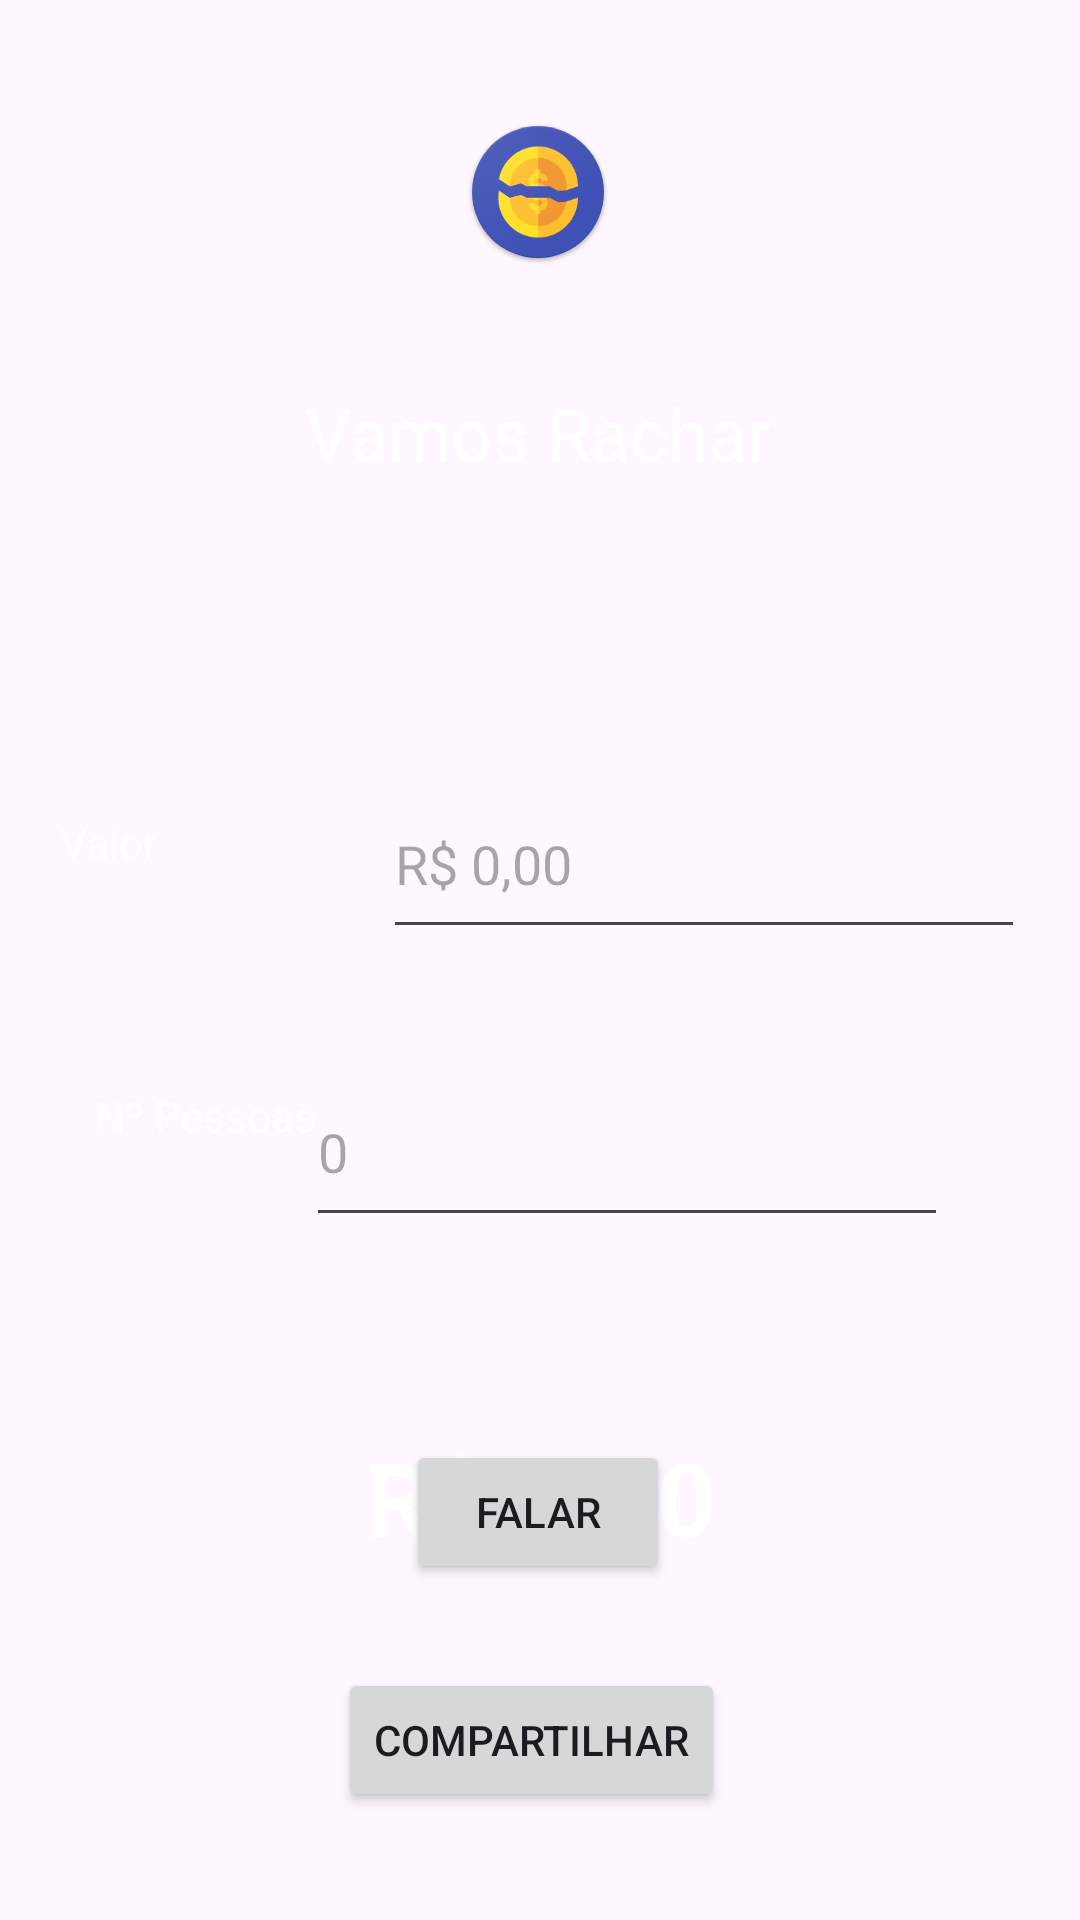

Android layout source for this screen:
<!-- AndroidManifest.xml: application theme Theme.VamosRachar -->
<!-- res/layout/activity_main.xml -->
<?xml version="1.0" encoding="utf-8"?>
<androidx.constraintlayout.widget.ConstraintLayout xmlns:android="http://schemas.android.com/apk/res/android"
    xmlns:app="http://schemas.android.com/apk/res-auto"
    xmlns:tools="http://schemas.android.com/tools"
    android:layout_width="match_parent"
    android:layout_height="match_parent"
    tools:context=".activities.CalculatorActivity">


    <TextView
        android:id="@+id/textTitle"
        android:layout_width="wrap_content"
        android:layout_height="wrap_content"
        android:layout_marginTop="40dp"
        android:text="@string/app_name"
        android:textColor="@color/white"
        android:textSize="24sp"
        app:layout_constraintEnd_toEndOf="parent"
        app:layout_constraintHorizontal_bias="0.498"
        app:layout_constraintStart_toStartOf="parent"
        app:layout_constraintTop_toBottomOf="@+id/imageView" />

    <TextView
        android:id="@+id/textValue"
        android:layout_width="77dp"
        android:layout_height="28dp"
        android:layout_marginStart="30dp"
        android:layout_marginEnd="53dp"
        android:text="@string/value"
        android:textAlignment="center"
        android:textColor="@color/white"
        app:layout_constraintBottom_toBottomOf="@+id/totalMoneyValue"
        app:layout_constraintEnd_toStartOf="@+id/totalMoneyValue"
        app:layout_constraintStart_toStartOf="parent"
        app:layout_constraintTop_toTopOf="@+id/totalMoneyValue"
        app:layout_constraintVertical_bias="0.47" />

    <EditText
        android:id="@+id/totalMoneyValue"
        android:layout_width="214dp"
        android:layout_height="60dp"
        android:layout_marginTop="96dp"
        android:layout_marginEnd="51dp"
        android:ems="10"
        android:hint="@string/initial_value"
        android:inputType="text"
        android:autofillHints=""
        app:layout_constraintEnd_toEndOf="parent"
        app:layout_constraintStart_toEndOf="@+id/textValue"
        app:layout_constraintTop_toBottomOf="@+id/textTitle" />

    <TextView
        android:id="@+id/textPeople"
        android:layout_width="77dp"
        android:layout_height="28dp"
        android:layout_marginStart="30dp"
        android:text="@string/people"
        android:textAlignment="center"
        android:textColor="@color/white"
        app:layout_constraintBottom_toBottomOf="@+id/peopleQuantity"
        app:layout_constraintStart_toStartOf="parent"
        app:layout_constraintTop_toTopOf="@+id/peopleQuantity"
        app:layout_constraintVertical_bias="0.312" />

    <EditText
        android:id="@+id/peopleQuantity"
        android:layout_width="214dp"
        android:layout_height="60dp"
        android:layout_marginTop="36dp"
        android:layout_marginEnd="44dp"
        android:ems="10"
        android:hint="@string/initial_value_people"
        android:inputType="number"
        android:autofillHints=""
        app:layout_constraintEnd_toEndOf="parent"
        app:layout_constraintTop_toBottomOf="@+id/totalMoneyValue" />

    <TextView
        android:id="@+id/moneyCalcResult"
        android:layout_width="wrap_content"
        android:layout_height="wrap_content"
        android:layout_marginTop="64dp"
        android:text="@string/initial_value_result"
        android:textColor="@color/white"
        android:textSize="34sp"
        android:textStyle="bold"
        app:layout_constraintBottom_toTopOf="@+id/speakBtn"
        app:layout_constraintEnd_toEndOf="parent"
        app:layout_constraintStart_toStartOf="parent"
        app:layout_constraintTop_toBottomOf="@+id/peopleQuantity"
        app:layout_constraintVertical_bias="0.0" />

    <Button
        android:id="@+id/shareBtn"
        android:layout_width="wrap_content"
        android:layout_height="wrap_content"
        android:layout_marginBottom="36dp"
        android:onClick="shareText"
        android:text="@string/share"
        app:layout_constraintBottom_toBottomOf="parent"
        app:layout_constraintEnd_toEndOf="parent"
        app:layout_constraintHorizontal_bias="0.488"
        app:layout_constraintStart_toStartOf="parent" />

    <Button
        android:id="@+id/speakBtn"
        android:layout_width="wrap_content"
        android:layout_height="wrap_content"
        android:layout_marginBottom="28dp"
        android:onClick="speakText"
        android:text="@string/speak"
        app:layout_constraintBottom_toTopOf="@+id/shareBtn"
        app:layout_constraintEnd_toEndOf="parent"
        app:layout_constraintHorizontal_bias="0.498"
        app:layout_constraintStart_toStartOf="parent" />

    <ImageView
        android:id="@+id/imageView"
        android:layout_width="wrap_content"
        android:layout_height="wrap_content"
        android:layout_marginTop="40dp"
        android:contentDescription="@string/logo_description"
        app:layout_constraintEnd_toEndOf="parent"
        app:layout_constraintHorizontal_bias="0.498"
        app:layout_constraintStart_toStartOf="parent"
        app:layout_constraintTop_toTopOf="parent"
        app:srcCompat="@mipmap/ic_launcher" />

</androidx.constraintlayout.widget.ConstraintLayout>
<!-- resources referenced by this layout -->
<resources>
  <!-- mipmap ic_launcher: png bitmap (mipmap-hdpi, 6554 bytes) -->
  <string name="app_name">Vamos Rachar</string>
  <string name="initial_value">R$ 0,00</string>
  <string name="initial_value_people">0</string>
  <string name="initial_value_result">R$ 0,00</string>
  <string name="logo_description">Logo do Aplicativo</string>
  <string name="people">Nº Pessoas</string>
  <string name="share">Compartilhar</string>
  <string name="speak">Falar</string>
  <string name="value">Valor</string>
  <style name="Theme.VamosRachar" parent="Theme.Material3.DayNight.NoActionBar">
          <item name="colorPrimary">@color/purple_500</item>
          <item name="colorPrimaryVariant">@color/purple_700</item>
          <item name="colorOnPrimary">@color/white</item>
  
          <item name="colorSecondary">@color/teal_200</item>
          <item name="colorSecondaryVariant">@color/teal_700</item>
          <item name="colorOnSecondary">@color/black</item>
  
          <item name="android:statusBarColor">?attr/colorPrimaryVariant</item>
      </style>
  <!-- not gathered from this repository: default colours our renderer supplied (Android Studio template values) -->
  <color name="purple_500">#FF6200EE</color>
  <color name="purple_700">#FF3700B3</color>
  <color name="teal_200">#FF03DAC5</color>
  <color name="teal_700">#FF018786</color>
  <color name="black">#FF000000</color>
  <color name="white">#FFFFFFFF</color>
</resources>
